Run: headless pygame with SDL's dummy video driver; simulated clock (each Clock.tick advances the game by its frame time, no real sleeping); random seed 0; keys injected as events and as key.get_pressed() state; mouse plan: one left click at the window centre at the start of phase 2, then a move to the lower-right quarter at the start of phase 3.
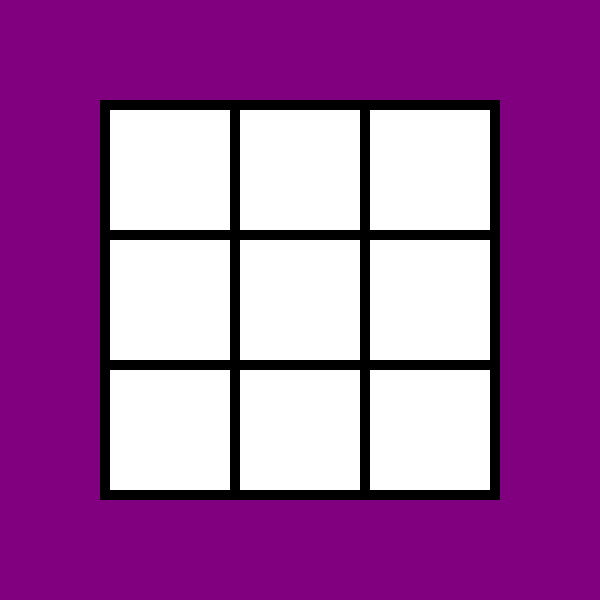
Frame 1 of 4 · flips 1–60 · no input
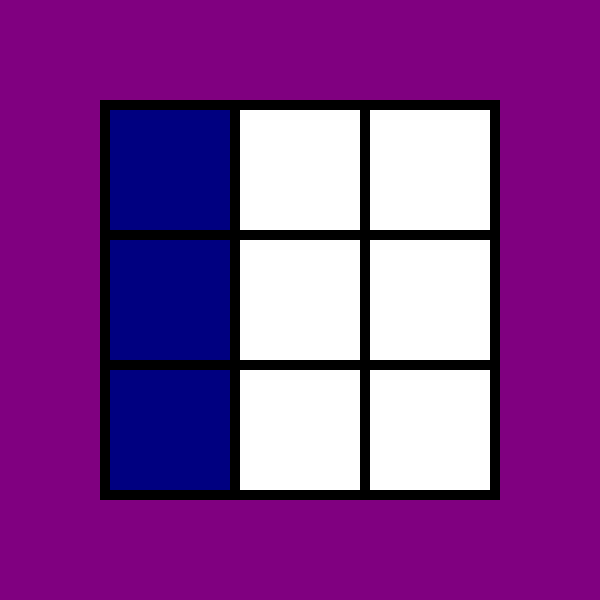
Frame 2 of 4 · flips 61–180 · clicked the window centre · tapped SPACE, RETURN · held RIGHT (→), D
Frame 3 of 4 · flips 181–300 · moved the mouse to the lower-right quarter · held DOWN (↓), S · screen unchanged from frame 2, image omitted
Frame 4 of 4 · flips 301–420 · held LEFT (←), A, UP (↑), W · screen unchanged from frame 3, image omitted

The pygame program that drew these frames:

import pygame
import time

# The title of the windows
CAPTION = 'TicTacToe'
# The resolution of the windows
RESOLUTION = (600, 600)

# Colors for use
BLACK = (0, 0, 0)
WHITE = (255, 255, 255)
PURPLE = (128, 0, 128)
BLUE = (0, 0, 128)
RED = (128, 0, 0)

# board rows and columns
ROWS = 3
COLUMNS = 3

# The shape of the board
BOARD_SIZE = (400, 400)
BORDER_SIZE = (10, 10)
TOPRIGHT_CORNER = ((RESOLUTION[0] - BOARD_SIZE[0]) / 2, (RESOLUTION[1] - BOARD_SIZE[1]) / 2)
SQUERE_SIZE = ((BOARD_SIZE[0] - BORDER_SIZE[0] * 4) / 3, (BOARD_SIZE[1] - BORDER_SIZE[1] * 4) / 3)

# Player constants
NOPLAYER = 0
PLAYER1 = 1
PLAYER2 = 2

# player colors
NOPLAYER_COLOR = WHITE
PLAYER1_COLOR = BLUE
PLAYER2_COLOR = RED
PLAYER_COLORS = (NOPLAYER_COLOR, PLAYER1_COLOR, PLAYER2_COLOR)

# TODO: ask players what are they're names, and print the winners name at the end (instead of "player 1/2")
WINNING_MESSAGE = 'Congratulations {0} you are the winner!!!'


# TODO: understand why this function doesn't work...
# Check if current player won the game
def is_win(player, board, curr_row, curr_col):
    curr_color = PLAYER1_COLOR
    if player == 1:
        curr_color = PLAYER2_COLOR

    # print(curr_color)
    # print()

    # check if a player finished a row
    count = 0
    for column in range(COLUMNS):
        if not board[curr_row][column] == curr_color:
            # print(board[curr_row][column])
            count += 1
            break
    if count == 3:
        return True
    count = 0
    for row in range(ROWS):
        if not board[curr_col][row] == curr_color:
            count += 1
            break
    if count == 3:
        return True

    return False


# The main function. Contains the main loop of the game
def main():
    pygame.init()
    pygame.font.init()
    screen = pygame.display.set_mode(RESOLUTION)
    pygame.display.set_caption(CAPTION)

    # The model of the board
    board = [[NOPLAYER] * ROWS] * COLUMNS

    # The view of the board
    board_view = [
        [
            pygame.Rect(
                TOPRIGHT_CORNER[0] + BORDER_SIZE[0] + (SQUERE_SIZE[0] + BORDER_SIZE[0]) * i,
                TOPRIGHT_CORNER[1] + BORDER_SIZE[1] + (SQUERE_SIZE[1] + BORDER_SIZE[1]) * j,
                SQUERE_SIZE[0], SQUERE_SIZE[1]
            ) for i in range(COLUMNS)
        ] for j in range(ROWS)
    ]

    turn = 1

    victory = False
    try:
        while not victory:
            # Handle quit events
            event = pygame.event.wait()
            if event.type == pygame.QUIT:
                break
            if event.type == pygame.KEYDOWN:
                if event.key == pygame.K_ESCAPE or event.unicode == 'q':
                    break

            # Game logic
            # when button is pressed
            if event.type == pygame.MOUSEBUTTONDOWN and event.button == 1:
                # TODO: why is it like that?
                for i in range(ROWS):
                    for j in range(COLUMNS):
                        print(i, j, board[i][j], board_view[i][j], board_view[i][j].collidepoint((115, 375)))
                        player = turn % 2

                        if board[i][j] == NOPLAYER and board_view[i][j].collidepoint((115, 375)):
                            if player == 1:
                                board[i][j] = PLAYER1
                            else:
                                board[i][j] = PLAYER2
                            turn += 1
                            if is_win(player, board, i, j):
                                if player == 1:
                                    screen.fill(PLAYER1_COLOR)
                                    winner = "player 1"
                                else:
                                    screen.fill(PLAYER2_COLOR)
                                    winner = "player 2"
                                winning_font = pygame.font.SysFont('Comic Sans MS', 15)
                                winning_text = winning_font.render(WINNING_MESSAGE.format(winner), False, (0, 0, 0))
                                screen.blit(winning_text, (0, 0))
                                pygame.display.update()
                                victory = True
                                time.sleep(5)

            # show regular updated board
            if not victory:
                # Draw the board
                screen.fill(PURPLE)
                pygame.draw.rect(screen, BLACK, [TOPRIGHT_CORNER[0], TOPRIGHT_CORNER[1],
                                                 BOARD_SIZE[0], BOARD_SIZE[1]])
                for i in range(ROWS):
                    for j in range(COLUMNS):
                        pygame.draw.rect(screen, PLAYER_COLORS[board[i][j]], board_view[i][j])
                pygame.display.update()

    finally:
        # todo: maybe print something before quiting
        pygame.quit()


if __name__ == '__main__':
    main()
